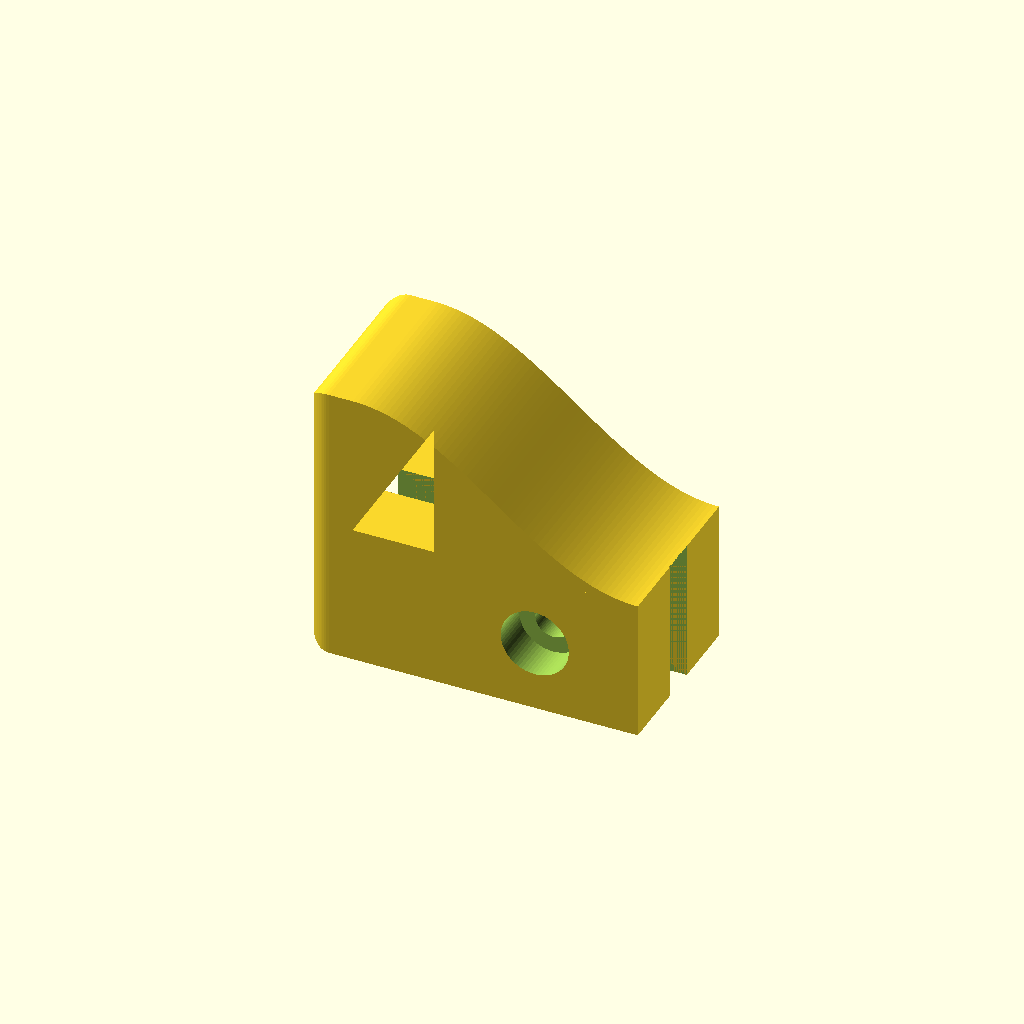
Cell 1: the model at its default parameters.
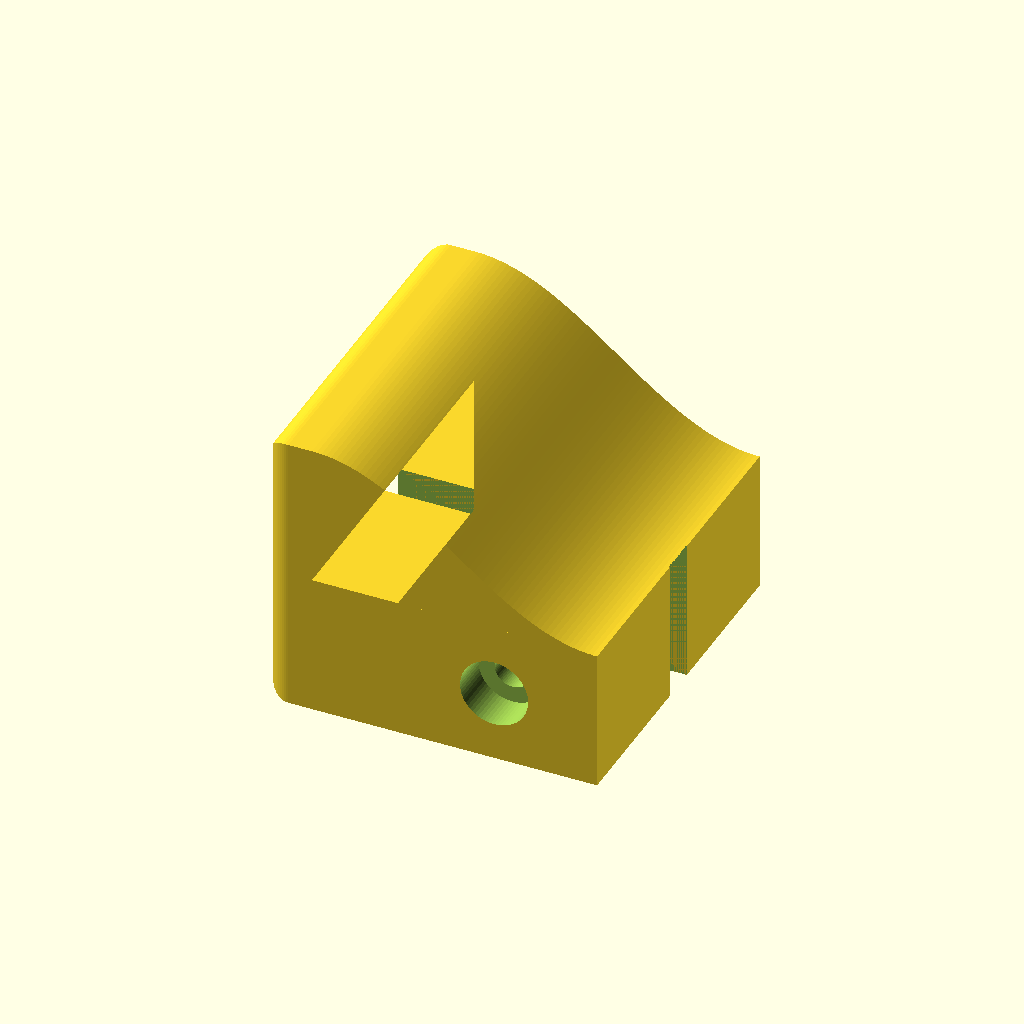
Cell 2: LARG = 44 (everything else at default).
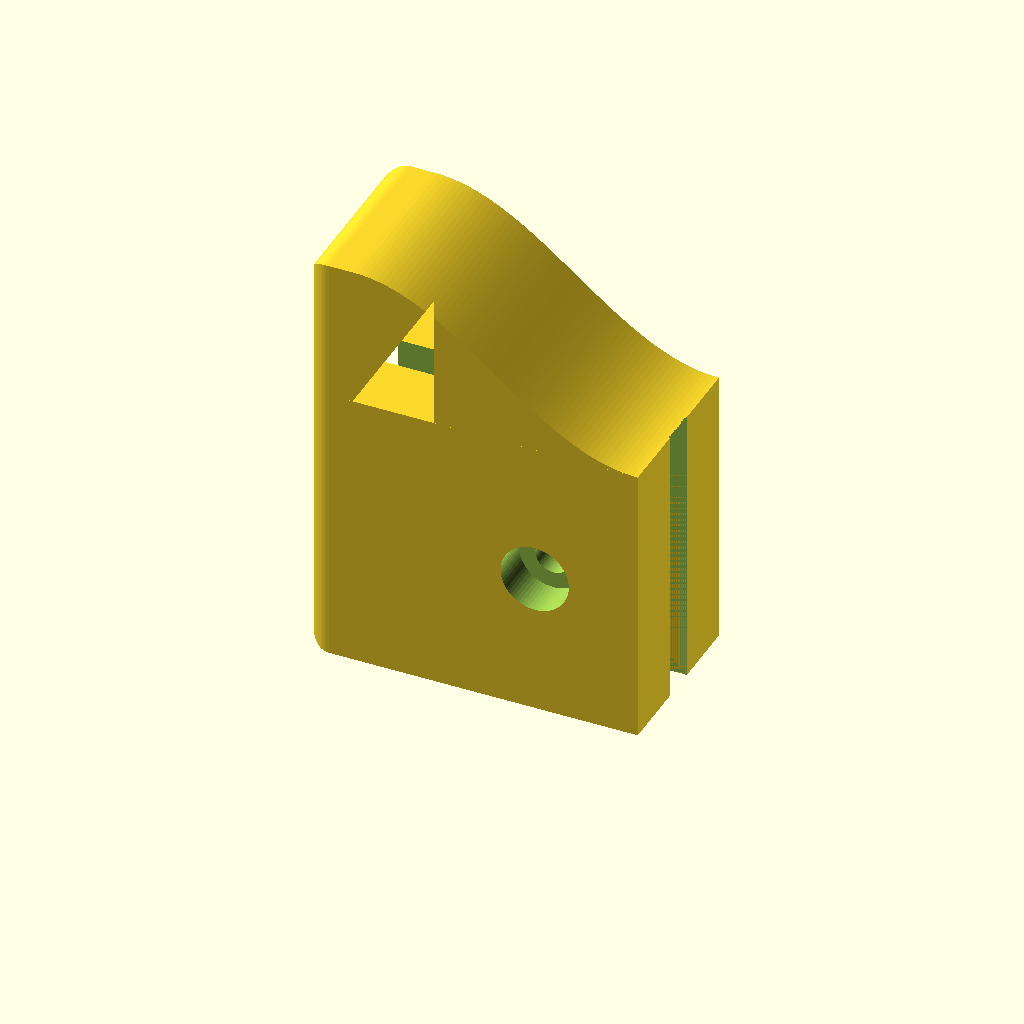
Cell 3: ALT_CANAL = 36 (everything else at default).
One fixed orthographic camera (rotation 55°, 0°, 25°; colour scheme Cornfield) for every cell.
The OpenSCAD source (batente-suporte-cadeiras/batente_suporte_v7.scad):
// Batente v7 para a ponta do suporte das cadeiras (OpenSCAD)
// Eixos: X ao longo do suporte (X=0 na ponta, cresce para dentro do suporte),
//        Y na largura (centrado), Z para cima (Z=0 no fundo do canal).
// Medidas em mm. Parafuso M4 x 16 + porca M4. Cavidades com o formato exato.
// O suporte nao tem paredes externas: a peca tem 22 mm de largura em todos os pontos.
// v7: sulco central de ponta a ponta e 1 mm mais largo; bordas da face externa da parede arredondadas
//     (so o contorno externo, o sulco por dentro fica com cantos vivos); ponta das garras reta.

$fn = 64;

// ---------- Medidas do suporte ----------
LARG      = 22;     // largura total (tambem a largura da peca)
DIV       = 3;      // divisao do meio
ALT_CANAL = 18;     // altura do canal
FURO_X    = 23;     // centro do furo de 5 mm, a partir da ponta

// ---------- Parametros da peca ----------
FOLGA      = 0.3;   // folga de encaixe para impressao 3D
ESP_PAREDE = 6;     // espessura da parede na ponta (X de -6 a 0)
ALT_PAREDE = 18;    // altura da parede acima do canal
COMP_GARRA = 36;    // comprimento das garras dentro dos canais
FOLGA_SULCO = 0.5;  // folga extra de cada lado do sulco (sulco 1 mm mais largo)
R_BORDA    = 3;     // raio do arredondamento das bordas da face externa da parede

// ---------- Parafuso M4 x 16 e porca M4 ----------
FURO_D     = 4.5;   // furo passante M4
CABECA_D   = 8.6;   // cabeca panela M4 (8,0) + folga
CABECA_PROF = 5.0;  // cabeca panela (3,1) ou cilindrica (4,0) fica rebaixada
PORCA_AF   = 7.3;   // porca M4: 7,0 entre faces + folga
PORCA_PROF = 5.0;   // porca M4 (3,2) encostada no fundo; M4x16 atravessa a porca inteira

// ---------- Derivados ----------
VAO        = DIV + 2*FOLGA + 2*FOLGA_SULCO; // sulco central onde passa a divisao (4,6 mm)
LARG_GARRA = (LARG - VAO) / 2;          // cada garra vai da borda de 22 mm ate o vao
Y_CENTRO   = VAO/2 + LARG_GARRA/2;      // centro de cada garra
Y_EXT      = LARG/2;                    // face externa da garra (|Y| = 11)
Z_FURO     = ALT_CANAL/2;
R_PORCA    = PORCA_AF / sqrt(3);        // raio circunscrito do sextavado
TOPO       = ALT_CANAL + ALT_PAREDE;

// ---------- Perfil lateral: parede + rampa que termina rente ao topo do canal ----------
N = 60;
rampa = [ for (i = [0:N]) let(t = i/N)
          [ COMP_GARRA*t, ALT_CANAL + ALT_PAREDE*0.5*(1 + cos(180*t)) ] ];
// Cantos de baixo e de cima da face externa da parede, arredondados em arco
function arco(cx, cz, a0, a1) = [ for (i = [0:12]) let(a = a0 + (a1 - a0)*i/12)
                                  [ cx + R_BORDA*cos(a), cz + R_BORDA*sin(a) ] ];
perfil = concat([[0, 0]],
                arco(-ESP_PAREDE + R_BORDA, R_BORDA, 270, 180),          // canto de baixo
                arco(-ESP_PAREDE + R_BORDA, TOPO - R_BORDA, 180, 90),    // canto de cima
                rampa,
                [[COMP_GARRA, ALT_CANAL], [0, ALT_CANAL]]);

module cabeca() {
    // perfil em XZ extrudado ao longo de Y, centrado; a planta arredonda as duas
    // quinas verticais da face externa da parede
    intersection() {
        rotate([90, 0, 0]) linear_extrude(height = LARG, center = true) polygon(perfil);
        translate([0, 0, -1]) linear_extrude(height = TOPO + 2) hull() {
            translate([-ESP_PAREDE + R_BORDA, -LARG/2])
                square([ESP_PAREDE + COMP_GARRA - R_BORDA, LARG]);
            for (lado = [-1, 1])
                translate([-ESP_PAREDE + R_BORDA, lado*(LARG/2 - R_BORDA)]) circle(r = R_BORDA);
        }
    }
}

module garra(y0, y1) {
    // garra reta entre y0 e y1; entra 0,5 mm na parede para soldar no mesmo corpo
    translate([-0.5, y0, 0]) cube([COMP_GARRA + 0.5, y1 - y0, ALT_CANAL]);
}

module garras() {
    // duas garras que somam 22 mm de largura, com o sulco no meio
    garra(-Y_EXT, -VAO/2);
    garra(VAO/2, Y_EXT);
}

module sulco_passante() {
    // sulco central de ponta a ponta: atravessa tambem a parede da ponta
    translate([-ESP_PAREDE - 1, -VAO/2, -1])
        cube([ESP_PAREDE + COMP_GARRA + 2, VAO, ALT_CANAL + 1]);
}

module furo_parafuso() {
    translate([FURO_X, 0, Z_FURO]) rotate([90, 0, 0])
        cylinder(d = FURO_D, h = LARG + 4, center = true);
}

module rebaixo_cabeca() {   // cilindro exato, no lado -Y
    translate([FURO_X, -Y_EXT - 0.01, Z_FURO]) rotate([-90, 0, 0])
        cylinder(d = CABECA_D, h = CABECA_PROF + 0.01);
}

module sextavado_porca() {  // sextavado exato, no lado +Y
    translate([FURO_X, Y_EXT + 0.01, Z_FURO]) rotate([90, 0, 0])
        rotate([0, 0, 30])  // cantos para cima/baixo, faces planas nas laterais
            cylinder(r = R_PORCA, h = PORCA_PROF + 0.01, $fn = 6);
}

difference() {
    union() { cabeca(); garras(); }
    sulco_passante();
    furo_parafuso();
    rebaixo_cabeca();
    sextavado_porca();
}
Parameter table extracted from the source (name, type, default, range or options):
LARG: number, default 22
DIV: number, default 3
ALT_CANAL: number, default 18
FURO_X: number, default 23
FOLGA: number, default 0.3
ESP_PAREDE: number, default 6
ALT_PAREDE: number, default 18
COMP_GARRA: number, default 36
FOLGA_SULCO: number, default 0.5
R_BORDA: number, default 3
FURO_D: number, default 4.5
CABECA_D: number, default 8.6
CABECA_PROF: number, default 5
PORCA_AF: number, default 7.3
PORCA_PROF: number, default 5
N: number, default 60
